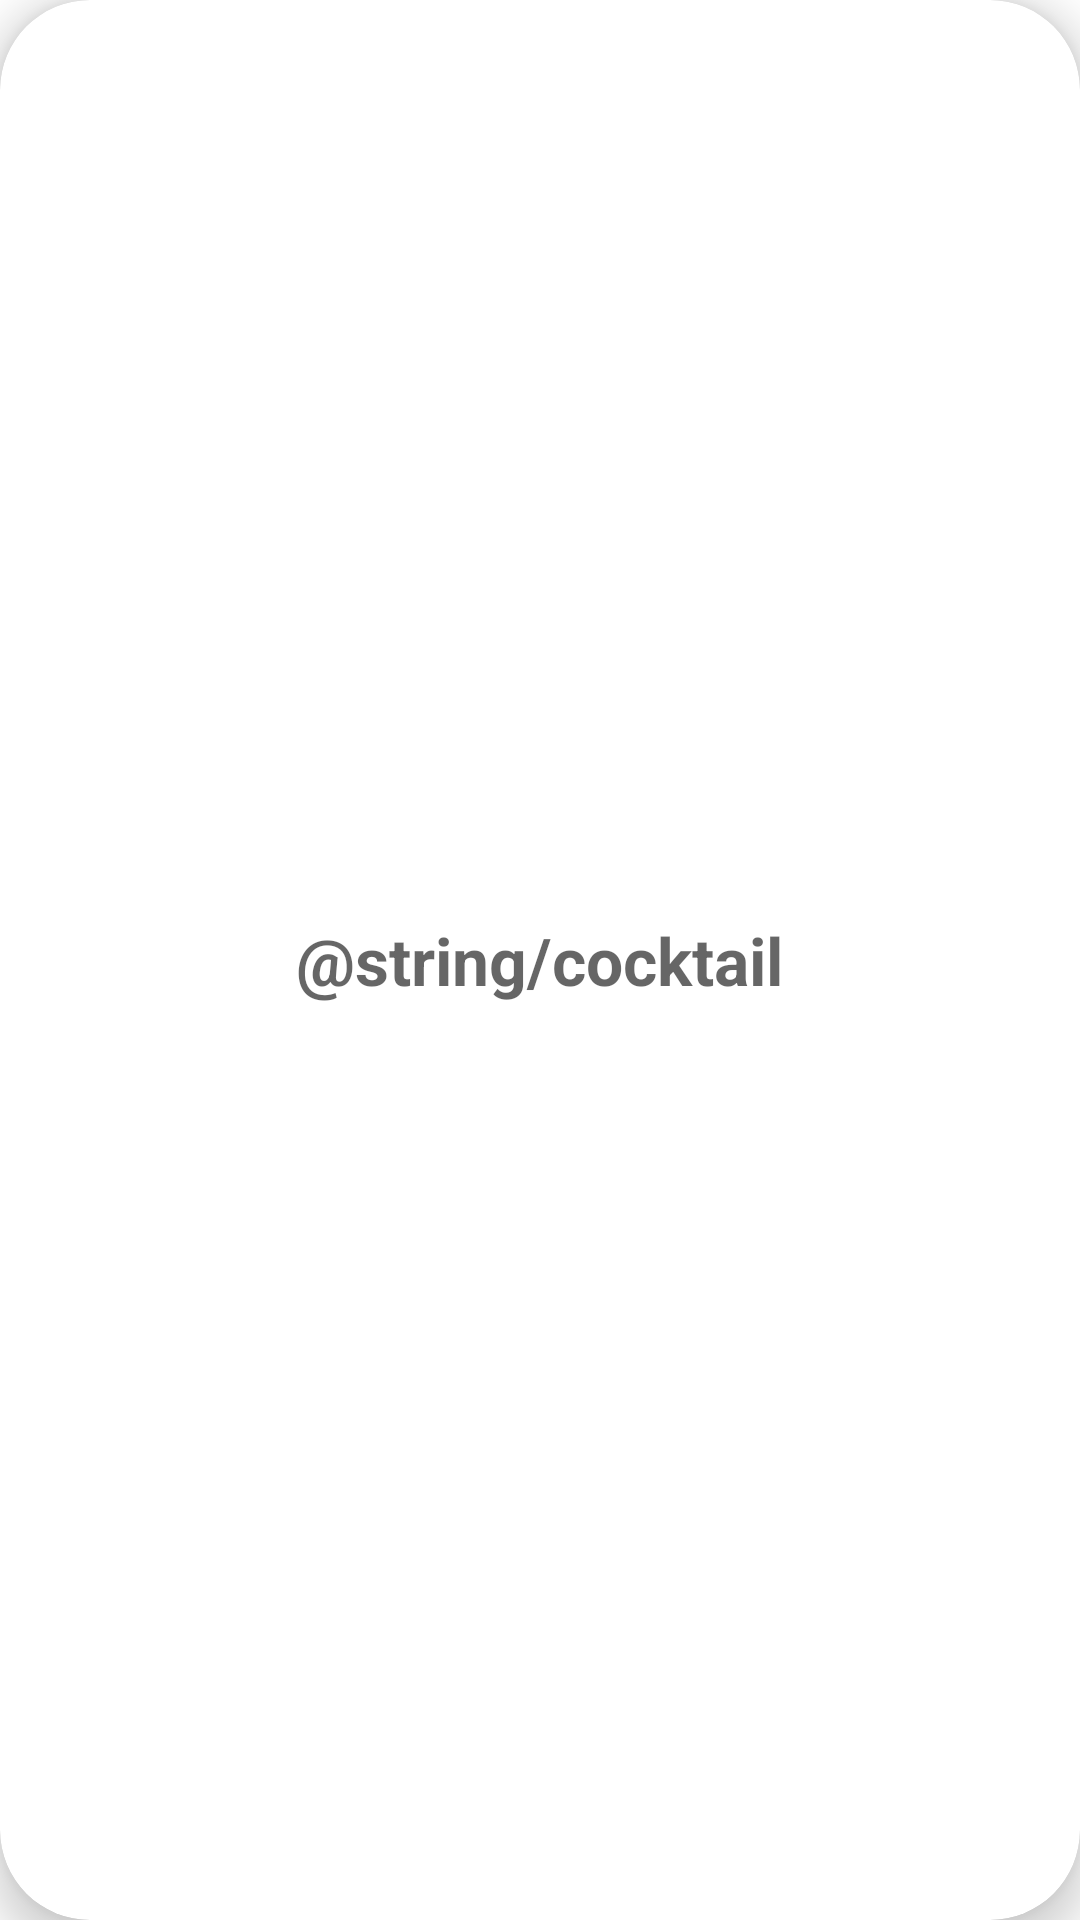

Android layout source for this screen:
<!-- AndroidManifest.xml: application theme Theme.MixDeDrink -->
<!-- res/layout/cocktail_item.xml -->
<?xml version="1.0" encoding="utf-8"?>
<androidx.cardview.widget.CardView
    xmlns:android="http://schemas.android.com/apk/res/android"
    xmlns:app="http://schemas.android.com/apk/res-auto"
    android:layout_width="match_parent"
    android:layout_height="75dp"
    android:layout_margin="7dp"
    android:layout_marginBottom="5dp"
    app:cardCornerRadius="30dp"
    app:cardElevation="8dp">

        <LinearLayout
            android:id="@+id/ll_drink_name"
            android:layout_width="wrap_content"
            android:layout_height="wrap_content"
            android:gravity="center"
            android:layout_gravity="center"
            android:orientation="horizontal">
            <TextView
                android:id="@+id/tv_drink_name"
                android:layout_width="wrap_content"
                android:layout_height="wrap_content"
                android:maxLines="1"
                android:gravity="center"
                android:hint="@string/cocktail"
                android:textStyle="bold"
                android:textAppearance="@style/TextAppearance.AppCompat.Large"/>
        </LinearLayout>

</androidx.cardview.widget.CardView>
<!-- resources referenced by this layout -->
<resources>
  <style name="Theme.MixDeDrink" parent="Theme.MaterialComponents.DayNight.DarkActionBar">
          
          <item name="colorPrimary">@color/orange</item>
          <item name="colorPrimaryVariant">@color/orange</item>
          <item name="colorOnPrimary">@color/white</item>
          
          <item name="colorSecondary">@color/orange</item>
          <item name="colorSecondaryVariant">@color/teal_700</item>
          <item name="colorOnSecondary">@color/black</item>
          
          <item name="android:statusBarColor">?attr/colorPrimaryVariant</item>
          
      </style>
  <color name="orange">#F97711</color>
  <color name="white">#FFFFFFFF</color>
  <color name="teal_700">#FF018786</color>
  <color name="black">#FF000000</color>
</resources>
